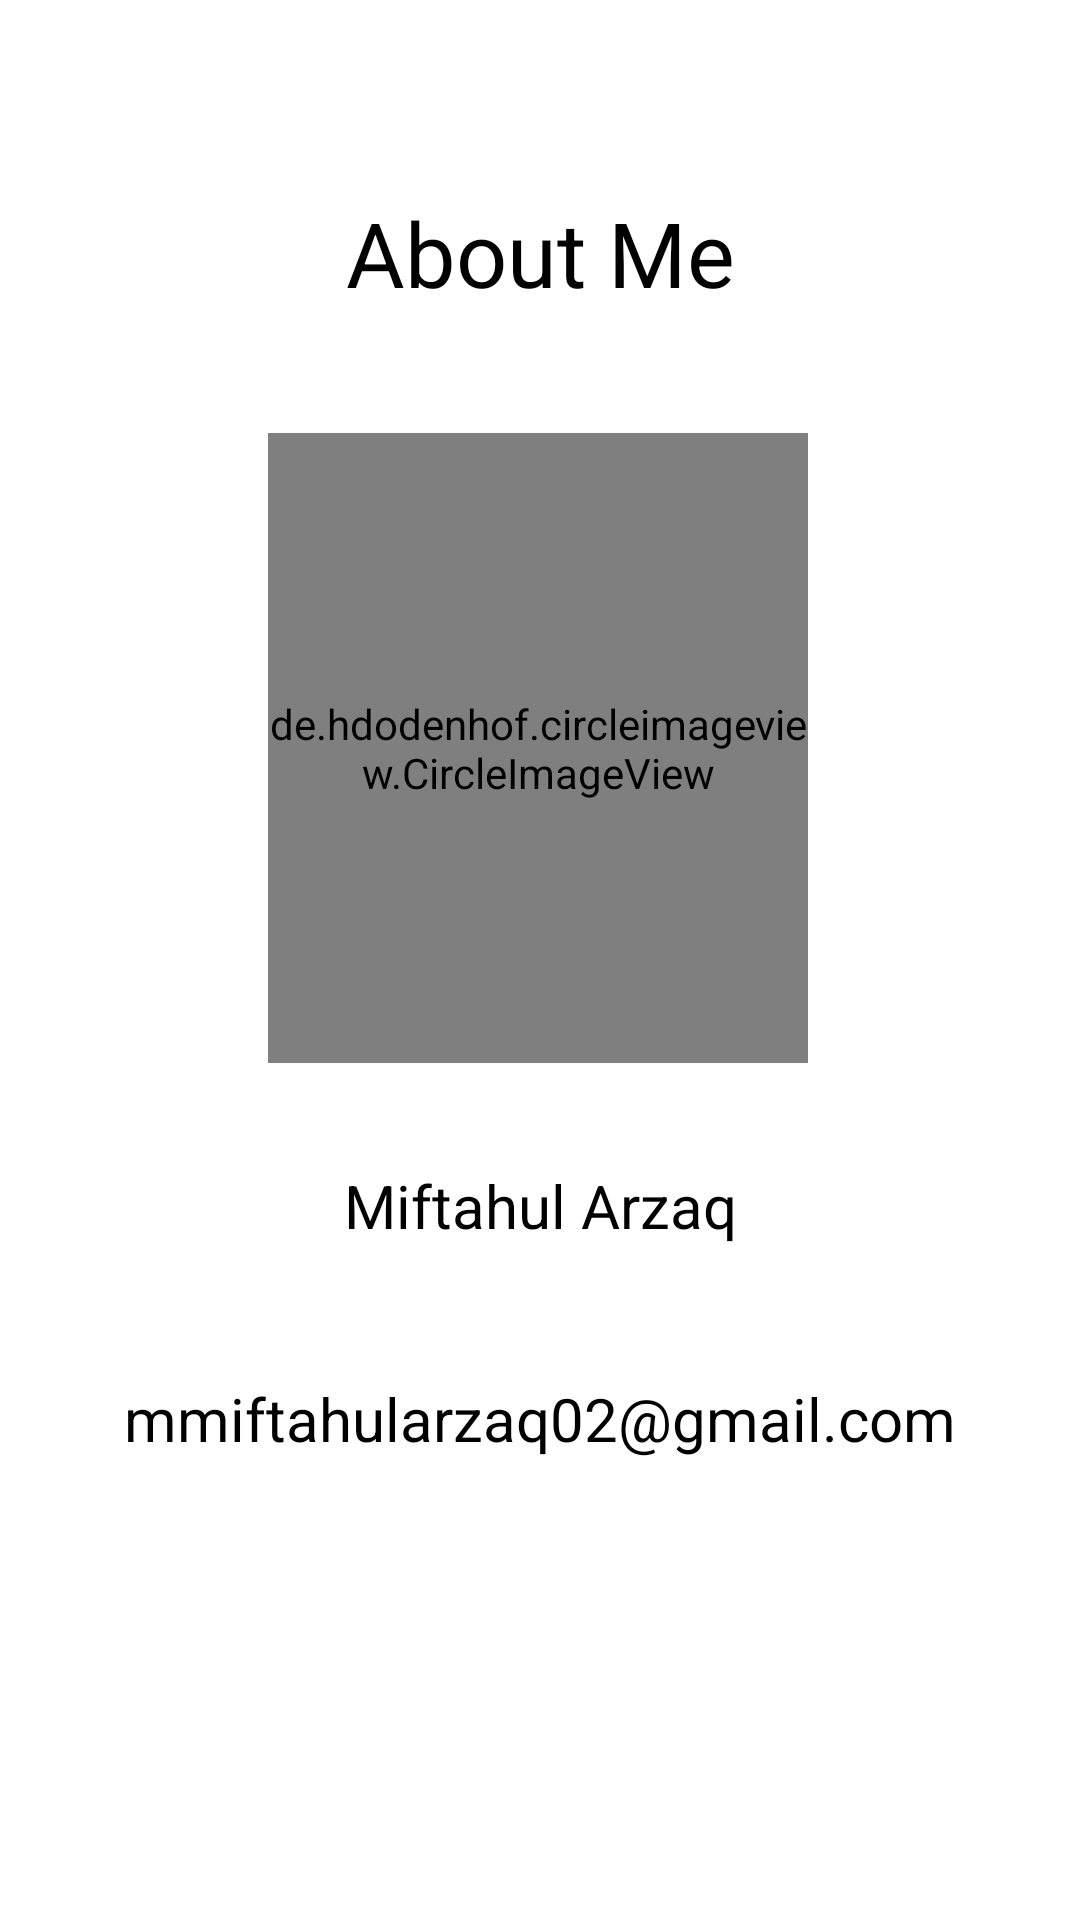

The Android layout XML behind this screen, and the referenced resources:
<!-- AndroidManifest.xml: application theme Theme.TugasDicoding -->
<!-- res/layout/fragment_notifications.xml -->
<?xml version="1.0" encoding="utf-8"?>
<androidx.constraintlayout.widget.ConstraintLayout xmlns:android="http://schemas.android.com/apk/res/android"
    xmlns:app="http://schemas.android.com/apk/res-auto"
    xmlns:tools="http://schemas.android.com/tools"
    android:layout_width="match_parent"
    android:layout_height="match_parent"
    tools:context=".ui.notifications.NotificationsFragment">

    <TextView
        android:id="@+id/text_aboutme"
        android:layout_width="match_parent"
        android:layout_height="wrap_content"
        android:layout_marginStart="8dp"
        android:layout_marginTop="64dp"
        android:layout_marginEnd="8dp"
        android:text="@string/aboutme"
        android:textAlignment="center"
        android:textColor="@color/black"
        android:textSize="30sp"
        app:layout_constraintEnd_toEndOf="parent"
        app:layout_constraintHorizontal_bias="0.0"
        app:layout_constraintStart_toStartOf="parent"
        app:layout_constraintTop_toTopOf="parent" />

    <de.hdodenhof.circleimageview.CircleImageView
        android:id="@+id/profile_image"
        android:layout_width="180dp"
        android:layout_height="210dp"
        android:layout_marginTop="40dp"
        android:src="@drawable/profile"
        app:civ_border_color="#FF000000"
        app:civ_border_width="2dp"
        app:layout_constraintEnd_toEndOf="parent"
        app:layout_constraintHorizontal_bias="0.497"
        app:layout_constraintStart_toStartOf="parent"
        app:layout_constraintTop_toBottomOf="@+id/text_aboutme" />

    <TextView
        android:id="@+id/text_nama"
        android:layout_width="match_parent"
        android:layout_height="wrap_content"
        android:layout_marginStart="8dp"
        android:layout_marginTop="284dp"
        android:layout_marginEnd="8dp"
        android:text="@string/nama"
        android:textAlignment="center"
        android:textColor="@color/black"
        android:textSize="20sp"
        app:layout_constraintEnd_toEndOf="parent"
        app:layout_constraintHorizontal_bias="0.0"
        app:layout_constraintStart_toStartOf="parent"
        app:layout_constraintTop_toBottomOf="@+id/text_aboutme" />

    <TextView
        android:id="@+id/text_email"
        android:layout_width="match_parent"
        android:layout_height="wrap_content"
        android:layout_marginStart="8dp"
        android:layout_marginTop="44dp"
        android:layout_marginEnd="8dp"
        android:text="@string/email"
        android:textAlignment="center"
        android:textColor="@color/black"
        android:textSize="20sp"
        app:layout_constraintEnd_toEndOf="parent"
        app:layout_constraintHorizontal_bias="0.0"
        app:layout_constraintStart_toStartOf="parent"
        app:layout_constraintTop_toBottomOf="@+id/text_nama" />
</androidx.constraintlayout.widget.ConstraintLayout>
<!-- resources referenced by this layout -->
<resources>
  <!-- drawable profile: jpeg bitmap (drawable, 172700 bytes) -->
  <string name="aboutme">About Me</string>
  <string name="email">mmiftahularzaq02@gmail.com</string>
  <string name="nama">Miftahul Arzaq</string>
  <style name="Theme.TugasDicoding" parent="Theme.MaterialComponents.DayNight.DarkActionBar">
          
          <item name="colorPrimary">@color/purple_500</item>
          <item name="colorPrimaryVariant">@color/purple_700</item>
          <item name="colorOnPrimary">@color/white</item>
          
          <item name="colorSecondary">@color/teal_200</item>
          <item name="colorSecondaryVariant">@color/teal_700</item>
          <item name="colorOnSecondary">@color/black</item>
          
          <item name="android:statusBarColor">?attr/colorPrimaryVariant</item>
          
      </style>
  <!-- not gathered from this repository: default colours our renderer supplied (Android Studio template values) -->
  <color name="purple_500">#FF6200EE</color>
  <color name="purple_700">#FF3700B3</color>
  <color name="teal_200">#FF03DAC5</color>
  <color name="teal_700">#FF018786</color>
  <color name="black">#FF000000</color>
  <color name="white">#FFFFFFFF</color>
</resources>
